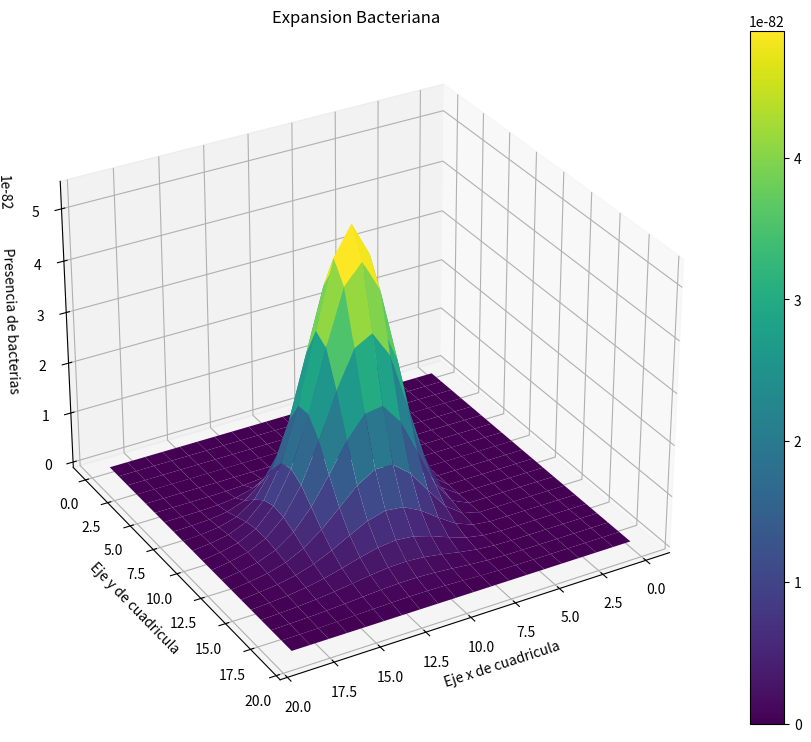

This figure's Python source:
import numpy as np
import matplotlib.pyplot as plt
import time

# Instantes para tomar "fotos" del crecimiento bacteriano

time_steps = 5 #5 segundos

n = 20; D = 0.2; Lambda = 0.1 
# n = Dimensiones de donde van a crecer las bacterias (20x20)
# D = coeficiente de difusión
# Lambda = constante de la tasa de la reproducción

a = int (n/2) # Para que sea en la mitad (el centro) de la cuadrícula
b = int (n/2)

C = np.zeros ((n,n)) #Cuadrícula de 20 x 20 en blanco (Sin bacterias)

grad_C = np.zeros ((n,n)) #Cargamos el valor para el Laplaciano en ceros, dentro de un ciclo for

# Ubicamos con bacteria en el centro de la cuadrícula
C[a,b] = 1 #En coordenadas (10, 10)

x = np.arange (0,n)
y = np.arange (0,n)
X , Y = np.meshgrid(x,y)

for step in range (0, time_steps): #Desde 0 --> 5
    for x in range (1, n-1): # Recorriendo valores de X. Empieza desde 1 y no desde 0 hasta n-1; para tomar valores previos y posteriores (evita errores)
        for y in range (1, n-1): # Valores en Y
            grad_C [x,y] =  C [x, y-1] + C [x, y+1] + C [x-1, y] + C [x+1, y] 
            C = (1-4 * D)*C + D * grad_C + Lambda * C 
            Z = C

#CREACION DE FIGURA. NOTA: Esta es la gráfica con el resultado final, en caso de querer ver gráficas de todo el proceso, dar dos tabs al código desde este punto hasta el final (menos el plt.show)
fig = plt.figure(figsize = (12,9))
ax = fig.add_subplot (111, projection = '3d')
ax.view_init(30,60)
# time.sleep(0.1) ###En caso de querer verlo imagen por imagen del proceso
surf = ax.plot_surface (X,Y,Z, cmap='viridis',edgecolor='none')
ax.set_title ('Expansion Bacteriana')
ax.set_zlabel ('Presencia de bacterias')
ax.set_xlabel ('Eje x de cuadricula')
ax.set_ylabel ('Eje y de cuadricula')
fig.colorbar(surf) #Concentracion de bacterias (diferenciado por colores)

plt.show()